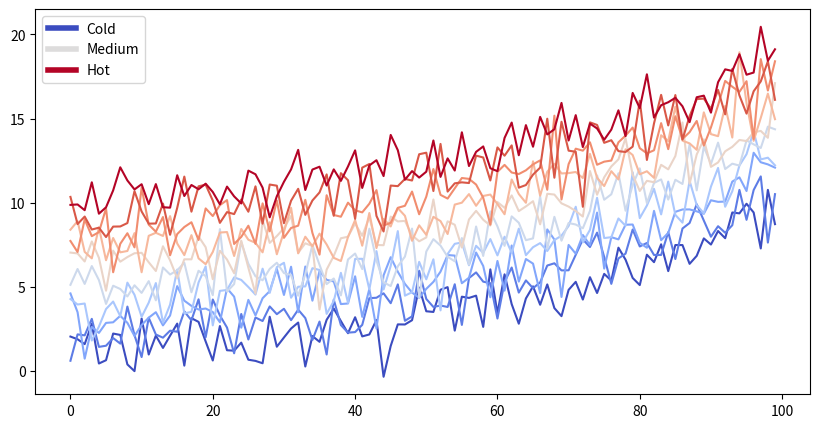
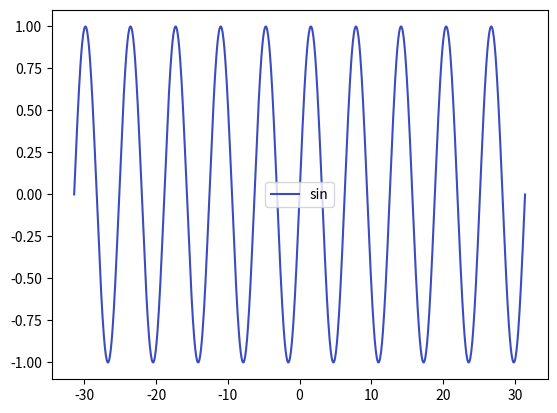

These charts were generated, in order, by the following Python code:
#!/usr/bin/env python
# coding: utf-8

# # Content with notebooks
# 
# This is code that I edited.
# 
# ## Markdown + notebooks
# 
# As it is markdown, you can embed images, HTML, etc into your posts!
# 
# ![](https://myst-parser.readthedocs.io/en/latest/_static/logo-wide.svg)
# 
# You can also $add_{math}$ and
# 
# $$
# math^{blocks}
# $$
# 
# or
# 
# $$
# \begin{aligned}
# \mbox{mean} la_{tex} \\ \\
# math blocks
# \end{aligned}
# $$
# 
# But make sure you \$Escape \$your \$dollar signs \$you want to keep!
# 
# ## MyST markdown
# 
# MyST markdown works in Jupyter Notebooks as well. For more information about MyST markdown, check
# out [the MyST guide in Jupyter Book](https://jupyterbook.org/content/myst.html),
# or see [the MyST markdown documentation](https://myst-parser.readthedocs.io/en/latest/).
# 
# ## Code blocks and outputs
# 
# Jupyter Book will also embed your code blocks and output in your book.
# For example, here's some sample Matplotlib code:

# In[1]:


from matplotlib import rcParams, cycler
import matplotlib.pyplot as plt
import numpy as np
plt.ion()


# In[2]:


# Fixing random state for reproducibility
np.random.seed(19680801)

N = 10
data = [np.logspace(0, 1, 100) + np.random.randn(100) + ii for ii in range(N)]
data = np.array(data).T
cmap = plt.cm.coolwarm
rcParams['axes.prop_cycle'] = cycler(color=cmap(np.linspace(0, 1, N)))


from matplotlib.lines import Line2D
custom_lines = [Line2D([0], [0], color=cmap(0.), lw=4),
                Line2D([0], [0], color=cmap(.5), lw=4),
                Line2D([0], [0], color=cmap(1.), lw=4)]

fig, ax = plt.subplots(figsize=(10, 5))
lines = ax.plot(data)
ax.legend(custom_lines, ['Cold', 'Medium', 'Hot']);


# There is a lot more that you can do with outputs (such as including interactive outputs)
# with your book. For more information about this, see [the Jupyter Book documentation](https://jupyterbook.org)

# In[7]:


fig, ax = plt.subplots()

x = np.linspace(-10*np.pi, 10*np.pi, 1000)
y = np.sin(x)

ax.plot(x, y, label="sin")
ax.legend()


# In[ ]:





# In[ ]:




